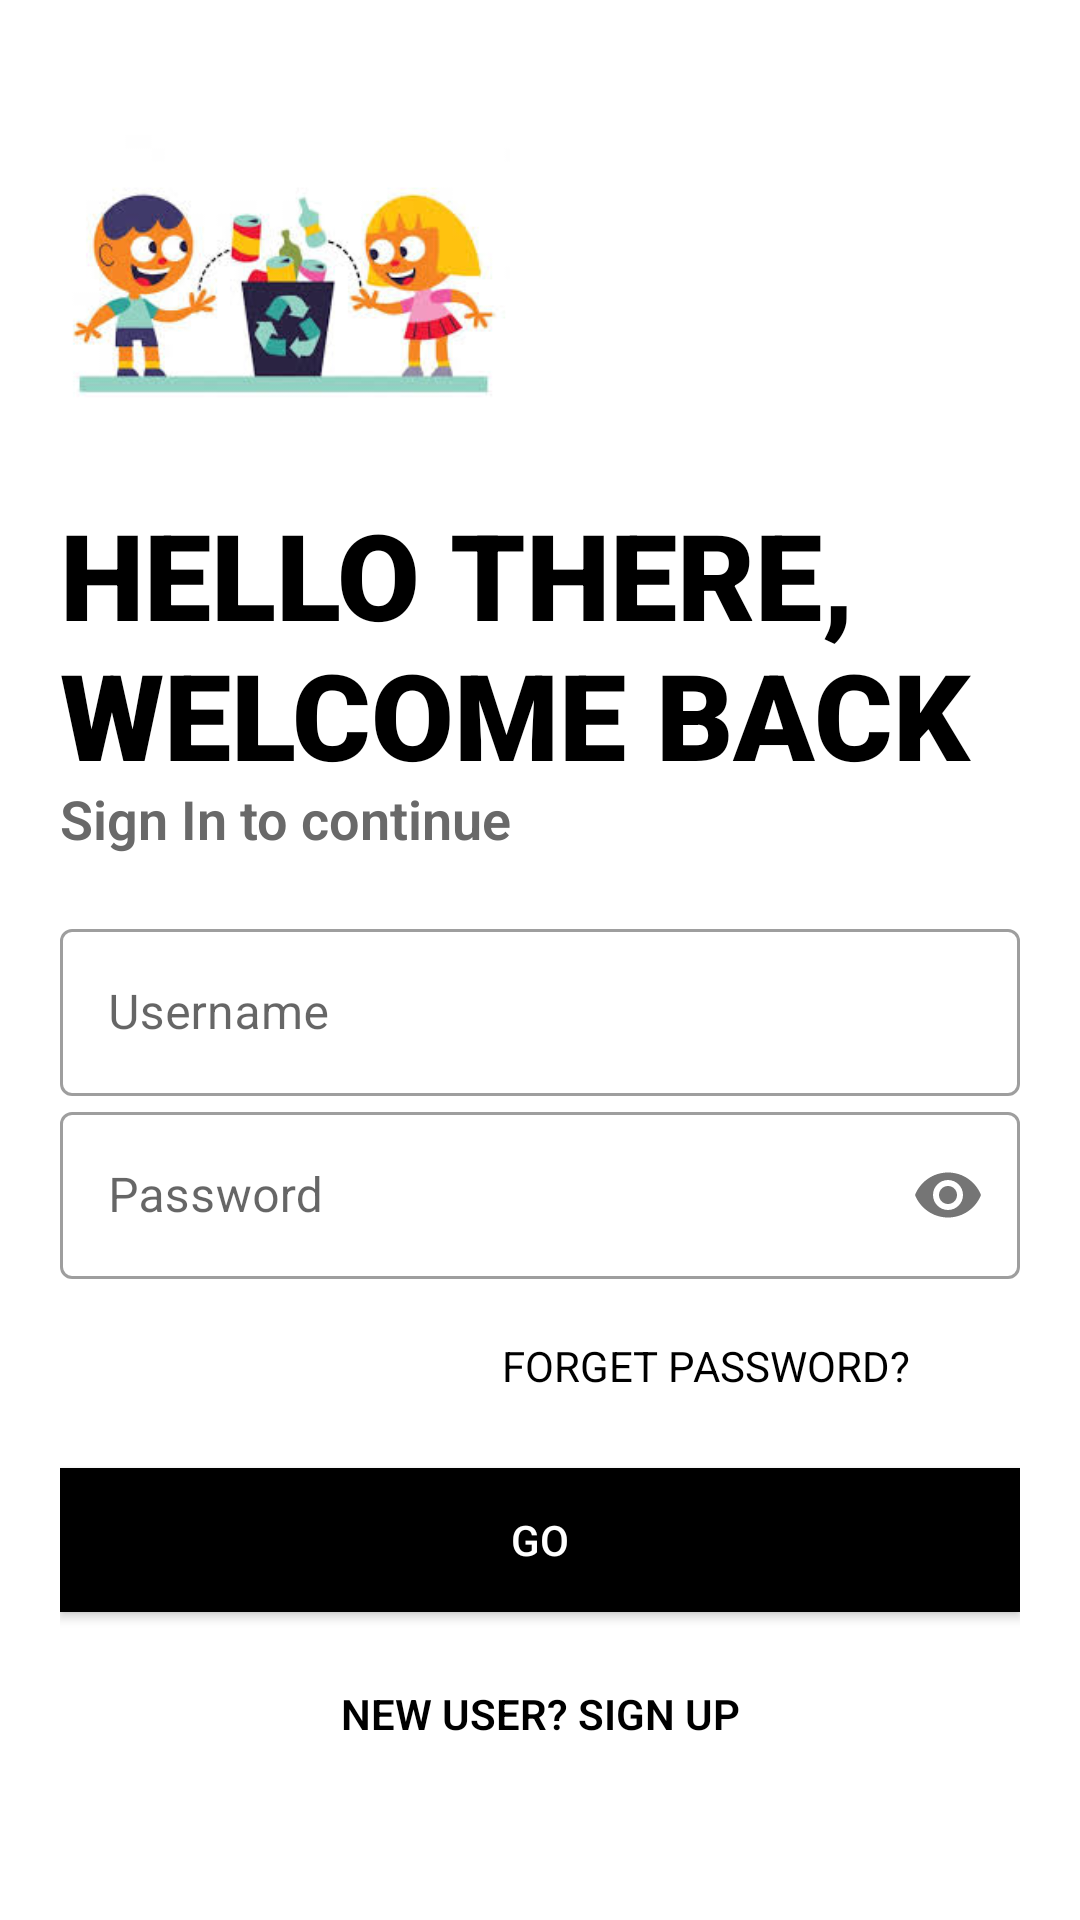

Android layout source for this screen:
<!-- AndroidManifest.xml: application theme Theme.TrashTracker -->
<!-- res/layout/activity_dashboard.xml -->
<?xml version="1.0" encoding="utf-8"?>
<androidx.constraintlayout.widget.ConstraintLayout xmlns:android="http://schemas.android.com/apk/res/android"
    xmlns:app="http://schemas.android.com/apk/res-auto"
    xmlns:tools="http://schemas.android.com/tools"
    android:layout_width="match_parent"
    android:layout_height="match_parent"
    tools:context=".Dashboard">

  <LinearLayout

      android:layout_width="match_parent"
      android:layout_height="match_parent"
      tools:context = ".Login"
      android:orientation="vertical"
      android:background="#fff"
      android:padding="20dp">


      <ImageView
          android:id="@+id/logo_image"
          android:layout_width="150dp"
          android:layout_height="150dp"
          android:src="@drawable/login_img"
          android:transitionName="logo_image"/>

      <TextView
          android:id="@+id/logo_name"
          android:layout_width="wrap_content"
          android:layout_height="wrap_content"
          android:text="HELLO THERE, WELCOME BACK"
          android:includeFontPadding="false"
          android:textColor="@color/black"
          android:fontFamily="sans-serif-black"
          android:textSize="40sp"
          android:textStyle="bold"
          android:transitionName="logo_text"/>


      <TextView
          android:id="@+id/slogan_name"
          android:layout_width="wrap_content"
          android:layout_height="wrap_content"
          android:fontFamily="sans-serif-light"
          android:includeFontPadding="false"
          android:text="Sign In to continue"
          android:transitionName="logo_design"
          android:textColor="#696969"
          android:textSize="18sp"
          android:textStyle="bold" />

      <LinearLayout
          android:layout_width="match_parent"
          android:layout_height="wrap_content"
          android:layout_marginTop="20dp"
          android:layout_marginBottom="20dp"
          android:orientation="vertical">

      <com.google.android.material.textfield.TextInputLayout
          android:layout_width="match_parent"
          android:layout_height="wrap_content"
          android:id="@+id/username"
          android:hint="Username"
          android:transitionName="username_tran"
          style="@style/Widget.MaterialComponents.TextInputLayout.OutlinedBox">

          <com.google.android.material.textfield.TextInputEditText
              android:layout_width="match_parent"
              android:layout_height="wrap_content" />

      </com.google.android.material.textfield.TextInputLayout>

      <com.google.android.material.textfield.TextInputLayout
          android:layout_width="match_parent"
          android:layout_height="wrap_content"
          android:id="@+id/password"
          android:hint="Password"
          app:passwordToggleEnabled="true"
          android:transitionName="password_tran"
          style="@style/Widget.MaterialComponents.TextInputLayout.OutlinedBox">

          <com.google.android.material.textfield.TextInputEditText
              android:layout_width="match_parent"
              android:layout_height="wrap_content"
              android:inputType="textPassword"/>

      </com.google.android.material.textfield.TextInputLayout>

          <Button
              android:layout_width="200dp"
              android:layout_height="wrap_content"
              android:background="#00000000"
              android:textColor="@color/black"
              android:fontFamily="sans-serif"
             android:text="Forget Password?"
              android:layout_gravity="right"
              android:elevation="0dp"
              android:layout_margin="5dp"/>

          <Button
              android:id="@+id/login_btn"
              android:layout_width="match_parent"
              android:layout_height="wrap_content"
              android:background="#000"
              android:textColor="#fff"
              android:transitionName="button_tran"
             android:text="GO"
              android:layout_gravity="right"
              android:elevation="0dp"
              android:layout_marginTop="5dp"
              android:layout_marginBottom="5dp"/>

          <Button
              android:layout_width="match_parent"
              android:layout_height="wrap_content"
              android:background="#00000000"
              android:text="New User? SIGN UP"
              android:transitionName="login_signup_tran"
              android:textStyle="bold"
              android:fontFamily="sans-serif-light"
              android:textColor="#000"
              android:layout_gravity="right"
              android:elevation="0dp"
              android:layout_margin="5dp"/>



      </LinearLayout>

  </LinearLayout>


</androidx.constraintlayout.widget.ConstraintLayout>
<!-- resources referenced by this layout -->
<resources>
  <!-- drawable login_img: jpg bitmap (drawable, 10216 bytes) -->
  <style name="Theme.TrashTracker" parent="Theme.MaterialComponents.DayNight.DarkActionBar">
          
          <item name="colorPrimary">#fece2f</item>
          <item name="colorPrimaryVariant">#fece2f</item>
          <item name="colorOnPrimary">#fece2f</item>
          
          <item name="colorSecondary">#fece2f</item>
          <item name="colorSecondaryVariant">#fece2f</item>
          <item name="colorOnSecondary">#fece2f</item>
          
          <item name="android:statusBarColor" tools:targetApi="l">?attr/colorPrimaryVariant</item>
          
  
      </style>
  <!-- not gathered from this repository: default colours our renderer supplied (Android Studio template values) -->
  <color name="black">#FF000000</color>
</resources>
